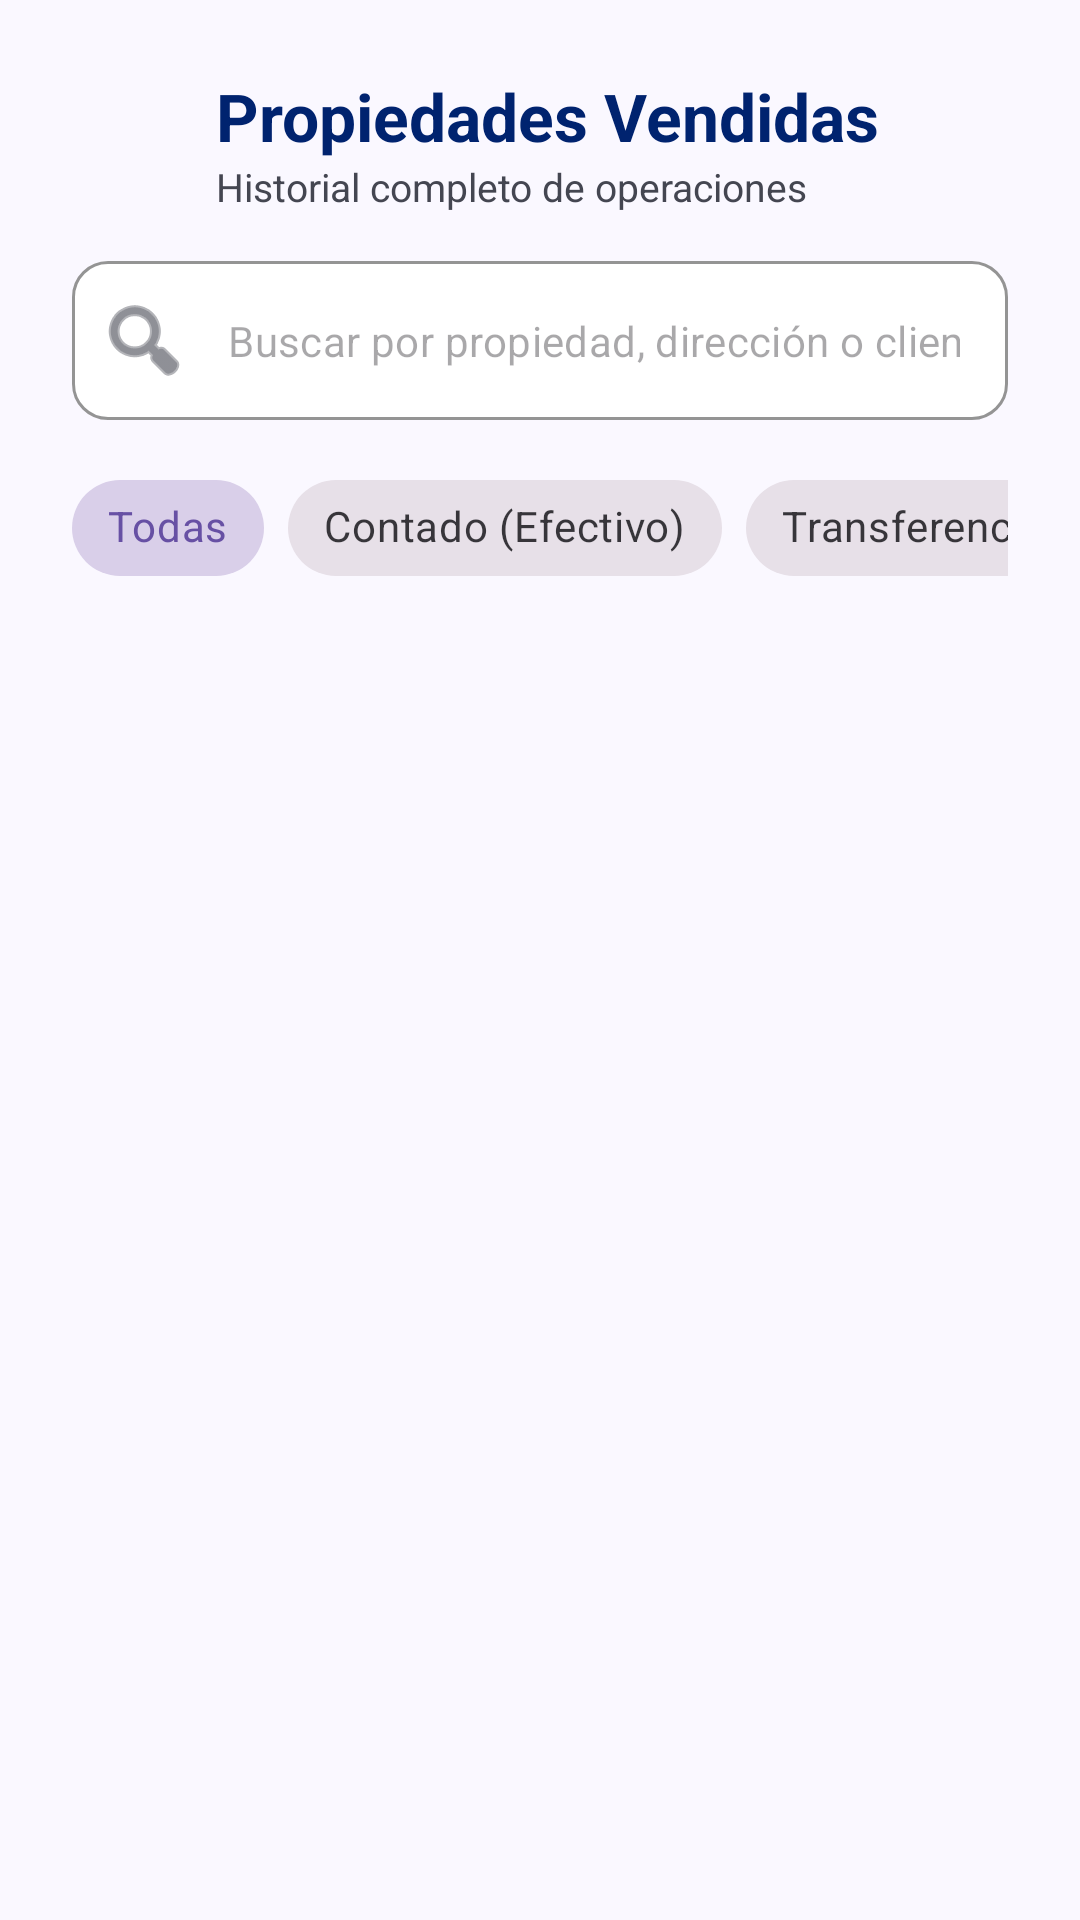

Here is an Android app screen rendered from its layout file. Give the layout XML and the strings, colors and styles it references.
<!-- AndroidManifest.xml: application theme Theme.InmobiliariaVenta -->
<!-- res/layout/fragment_admin_propiedades_vendidas.xml -->
<?xml version="1.0" encoding="utf-8"?>
<androidx.coordinatorlayout.widget.CoordinatorLayout xmlns:android="http://schemas.android.com/apk/res/android"
    xmlns:app="http://schemas.android.com/apk/res-auto"
    xmlns:tools="http://schemas.android.com/tools"
    android:layout_width="match_parent"
    android:layout_height="match_parent"
    android:background="@color/colorSurface"
    tools:context=".ui.admin.AdminPropiedadesVendidasFragment">

    <androidx.core.widget.NestedScrollView
        android:layout_width="match_parent"
        android:layout_height="match_parent"
        android:fillViewport="true"
        android:clipToPadding="false"
        android:paddingBottom="24dp">

        <LinearLayout
            android:layout_width="match_parent"
            android:layout_height="wrap_content"
            android:orientation="vertical"
            android:paddingStart="24dp"
            android:paddingEnd="24dp"
            android:paddingTop="24dp"
            android:paddingBottom="8dp">

            
            <LinearLayout
                android:layout_width="match_parent"
                android:layout_height="wrap_content"
                android:orientation="horizontal"
                android:gravity="center_vertical"
                android:layout_marginBottom="16dp">

                <ImageButton
                    android:id="@+id/btn_back"
                    android:layout_width="40dp"
                    android:layout_height="40dp"
                    android:layout_marginEnd="8dp"
                    android:background="?attr/selectableItemBackgroundBorderless"
                    android:src="@drawable/ic_arrow_back"
                    app:tint="@color/colorPrimary"
                    android:contentDescription="Volver" />

                <LinearLayout
                    android:layout_width="0dp"
                    android:layout_height="wrap_content"
                    android:layout_weight="1"
                    android:orientation="vertical">

                    <TextView
                        android:layout_width="wrap_content"
                        android:layout_height="wrap_content"
                        android:text="Propiedades Vendidas"
                        android:textColor="@color/colorPrimary"
                        android:textSize="22sp"
                        android:textStyle="bold" />

                    <TextView
                        android:id="@+id/tv_subtitulo_vendidas_count"
                        android:layout_width="wrap_content"
                        android:layout_height="wrap_content"
                        android:text="Historial completo de operaciones"
                        android:textColor="@color/colorOnSurfaceVariant"
                        android:textSize="13sp" />
                </LinearLayout>
            </LinearLayout>

            
            <com.google.android.material.textfield.TextInputLayout
                style="@style/Widget.MaterialComponents.TextInputLayout.OutlinedBox"
                android:layout_width="match_parent"
                android:layout_height="wrap_content"
                android:layout_marginBottom="12dp"
                app:boxBackgroundColor="@color/colorSurfaceContainerLowest"
                app:boxCornerRadiusBottomEnd="12dp"
                app:boxCornerRadiusBottomStart="12dp"
                app:boxCornerRadiusTopEnd="12dp"
                app:boxCornerRadiusTopStart="12dp"
                app:boxStrokeColor="@color/colorPrimary"
                app:endIconMode="clear_text"
                app:hintEnabled="false"
                app:startIconDrawable="@android:drawable/ic_menu_search"
                app:startIconTint="@color/colorOnSurfaceVariant">

                <com.google.android.material.textfield.TextInputEditText
                    android:id="@+id/et_buscar_propiedad_vendida"
                    android:layout_width="match_parent"
                    android:layout_height="wrap_content"
                    android:hint="Buscar por propiedad, dirección o cliente..."
                    android:imeOptions="actionSearch"
                    android:inputType="text"
                    android:maxLines="1"
                    android:textSize="14sp" />
            </com.google.android.material.textfield.TextInputLayout>

            
            <HorizontalScrollView
                android:layout_width="match_parent"
                android:layout_height="wrap_content"
                android:scrollbars="none"
                android:layout_marginBottom="20dp">

                <com.google.android.material.chip.ChipGroup
                    android:id="@+id/chip_group_metodo_pago"
                    android:layout_width="wrap_content"
                    android:layout_height="wrap_content"
                    app:singleSelection="true"
                    app:selectionRequired="true">

                    <com.google.android.material.chip.Chip
                        android:id="@+id/chip_filtro_todas"
                        style="@style/Widget.MaterialComponents.Chip.Choice"
                        android:layout_width="wrap_content"
                        android:layout_height="wrap_content"
                        android:checked="true"
                        android:text="Todas" />

                    <com.google.android.material.chip.Chip
                        android:id="@+id/chip_filtro_efectivo"
                        style="@style/Widget.MaterialComponents.Chip.Choice"
                        android:layout_width="wrap_content"
                        android:layout_height="wrap_content"
                        android:text="Contado (Efectivo)" />

                    <com.google.android.material.chip.Chip
                        android:id="@+id/chip_filtro_transferencia"
                        style="@style/Widget.MaterialComponents.Chip.Choice"
                        android:layout_width="wrap_content"
                        android:layout_height="wrap_content"
                        android:text="Transferencia" />

                    <com.google.android.material.chip.Chip
                        android:id="@+id/chip_filtro_credito"
                        style="@style/Widget.MaterialComponents.Chip.Choice"
                        android:layout_width="wrap_content"
                        android:layout_height="wrap_content"
                        android:text="Créditos" />
                </com.google.android.material.chip.ChipGroup>
            </HorizontalScrollView>

            
            <LinearLayout
                android:id="@+id/layout_propiedades_vendidas_container"
                android:layout_width="match_parent"
                android:layout_height="wrap_content"
                android:orientation="vertical" />

            
            <LinearLayout
                android:id="@+id/layout_empty_vendidas"
                android:layout_width="match_parent"
                android:layout_height="wrap_content"
                android:orientation="vertical"
                android:gravity="center"
                android:paddingVertical="48dp"
                android:visibility="gone">

                <ImageView
                    android:layout_width="56dp"
                    android:layout_height="56dp"
                    android:src="@drawable/ic_propiedades"
                    app:tint="@color/colorOutline" />

                <TextView
                    android:id="@+id/tv_empty_vendidas_titulo"
                    android:layout_width="wrap_content"
                    android:layout_height="wrap_content"
                    android:layout_marginTop="12dp"
                    android:text="No se encontraron propiedades"
                    android:textColor="@color/colorOnSurface"
                    android:textSize="17sp"
                    android:textStyle="bold" />

                <TextView
                    android:id="@+id/tv_empty_vendidas_subtitulo"
                    android:layout_width="wrap_content"
                    android:layout_height="wrap_content"
                    android:layout_marginTop="4dp"
                    android:gravity="center"
                    android:text="No hay ventas que coincidan con la búsqueda o el filtro seleccionado."
                    android:textColor="@color/colorOnSurfaceVariant"
                    android:textSize="14sp" />
            </LinearLayout>

        </LinearLayout>
    </androidx.core.widget.NestedScrollView>
</androidx.coordinatorlayout.widget.CoordinatorLayout>
<!-- resources referenced by this layout -->
<resources>
  <color name="colorOnSurface">#1A1B21</color>
  <color name="colorOnSurfaceVariant">#444651</color>
  <color name="colorOutline">#757682</color>
  <color name="colorPrimary">#00236F</color>
  <color name="colorSurface">#FAF8FF</color>
  <color name="colorSurfaceContainerLowest">#FFFFFF</color>
  <!-- drawable ic_propiedades (drawable) -->
  <vector xmlns:android="http://schemas.android.com/apk/res/android"
      android:width="24dp"
      android:height="24dp"
      android:viewportWidth="24"
      android:viewportHeight="24">
    <path
        android:fillColor="#FF000000"
        android:pathData="M17,11V3H7v4H3v14h8v-4h2v4h8V11H17zM7,19H5v-2h2V19zM7,15H5v-2h2V15zM7,11H5V9h2V11zM11,15H9v-2h2V15zM11,11H9V9h2V11zM11,7H9V5h2V7zM15,19h-2v-2h2V19zM15,15h-2v-2h2V15zM15,11h-2V9h2V11zM15,7h-2V5h2V7zM19,19h-2v-2h2V19zM19,15h-2v-2h2V15z"/>
  </vector>
  <style name="Theme.InmobiliariaVenta" parent="Base.Theme.InmobiliariaVenta" />
  <style name="Base.Theme.InmobiliariaVenta" parent="Theme.Material3.DayNight.NoActionBar">
          
          
      </style>
</resources>
